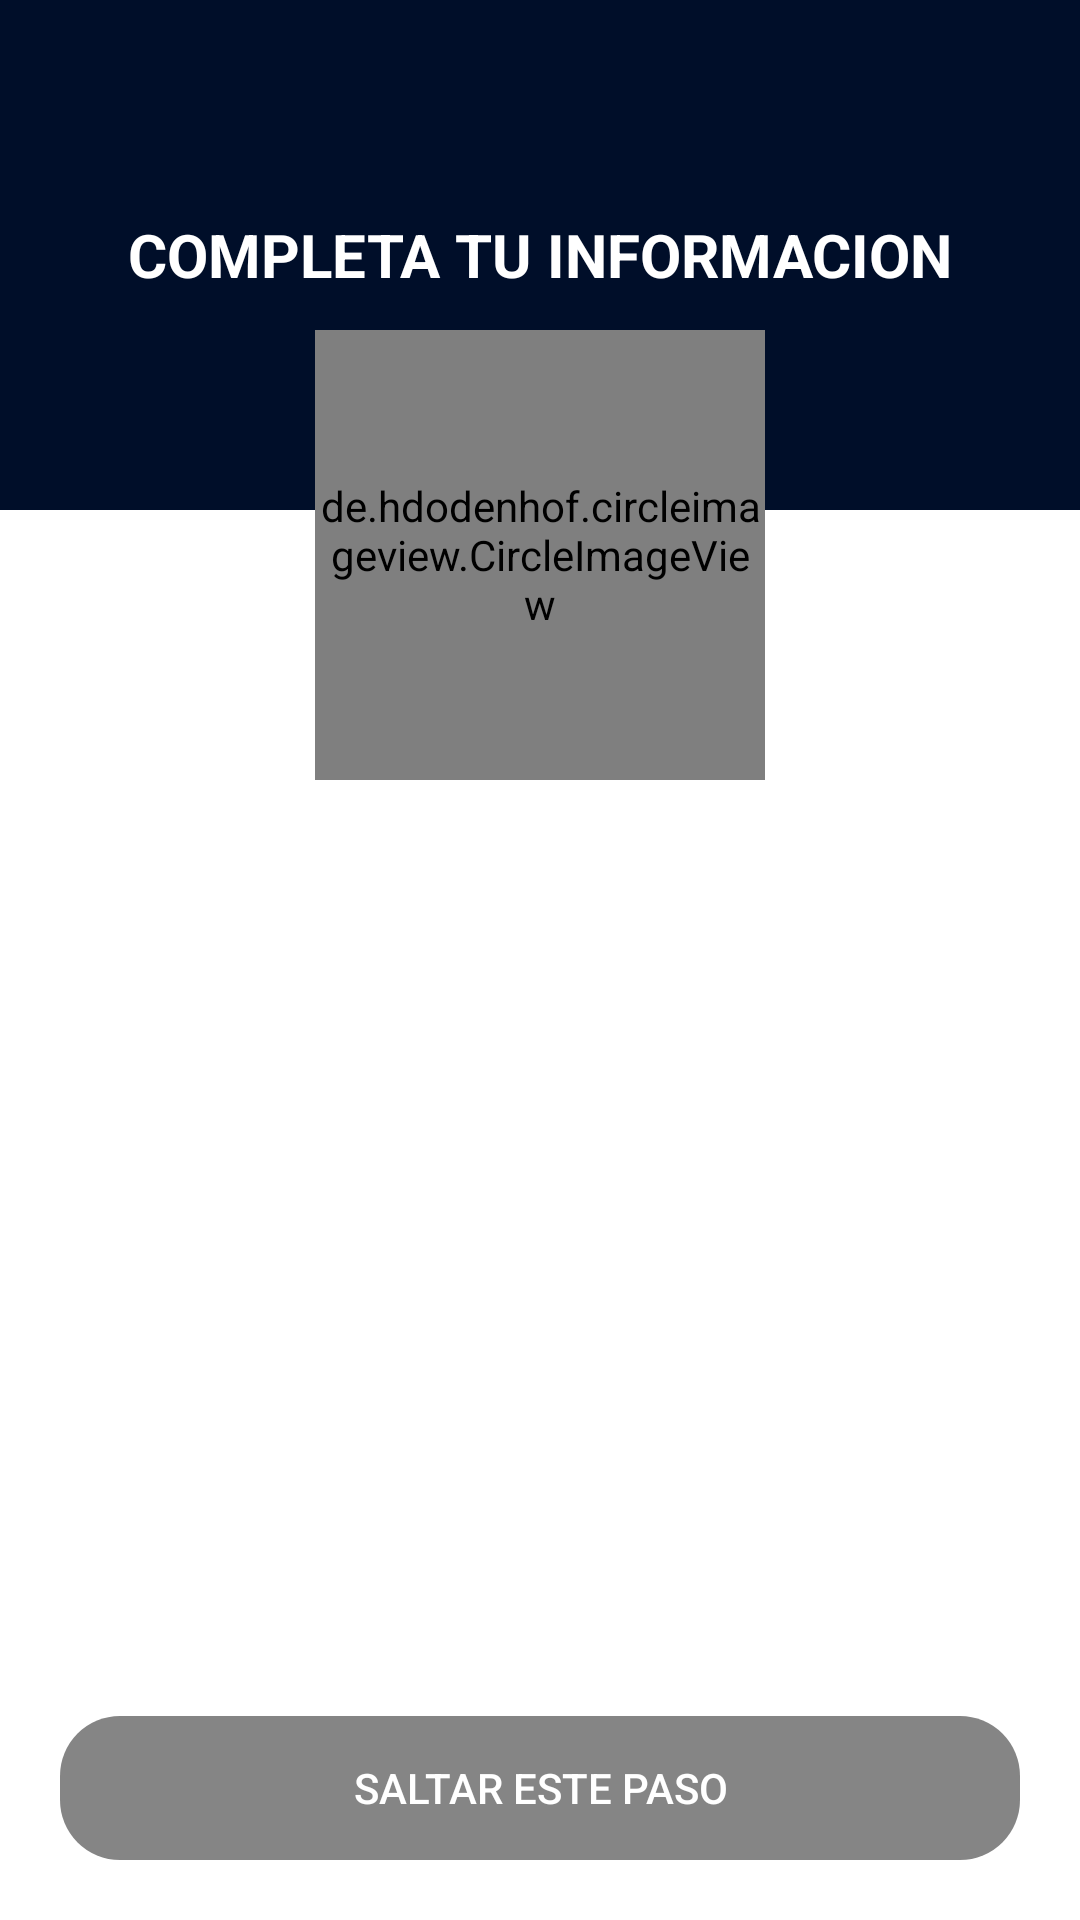

Android layout source for this screen:
<!-- AndroidManifest.xml: application theme Theme.AppDelivery -->
<!-- res/layout/activity_save_image.xml -->
<?xml version="1.0" encoding="utf-8"?>
<androidx.coordinatorlayout.widget.CoordinatorLayout xmlns:android="http://schemas.android.com/apk/res/android"
    xmlns:app="http://schemas.android.com/apk/res-auto"
    xmlns:tools="http://schemas.android.com/tools"
    android:id="@+id/main"
    android:layout_width="match_parent"
    android:layout_height="match_parent"
    tools:context=".activities.SaveImageActivity">

    <LinearLayout
        android:layout_width="match_parent"
        android:layout_height="match_parent"
        android:orientation="vertical">

        <FrameLayout
            android:layout_width="match_parent"
            android:layout_height="wrap_content">

            <View
                android:layout_width="match_parent"
                android:layout_height="170dp"
                android:background="@color/green"/>

            <TextView
                android:layout_width="match_parent"
                android:layout_height="match_parent"
                android:text="COMPLETA TU INFORMACION"
                android:textColor="@color/white"
                android:textSize="20dp"
                android:textStyle="bold"
                android:gravity="center"/>

        </FrameLayout>

    </LinearLayout>

    <de.hdodenhof.circleimageview.CircleImageView
        android:id="@+id/circleimage_user"
        android:layout_width="150dp"
        android:layout_height="150dp"
        android:src="@drawable/ic_person"
        android:layout_marginTop="110dp"
        app:civ_border_color="@color/blue"
        app:civ_border_width="5dp"
        app:civ_circle_background_color="@color/white"
        android:layout_gravity="center|top"/>

    <LinearLayout
        android:layout_width="match_parent"
        android:layout_height="wrap_content"
        android:orientation="vertical"
        android:layout_gravity="bottom">

        <Button
            android:id="@+id/btn_confirm"
            android:layout_width="match_parent"
            android:layout_height="wrap_content"
            android:text="CONFIRMAR"
            android:textColor="@color/white"
            android:layout_marginLeft="20dp"
            android:layout_marginRight="20dp"
            android:background="@drawable/rounted_button"
            />

        <Button
            android:id="@+id/btn_next"
            android:layout_width="match_parent"
            android:layout_height="wrap_content"
            android:text="Saltar este paso"
            android:textColor="@color/white"
            android:layout_marginLeft="20dp"
            android:layout_marginRight="20dp"
            android:layout_marginBottom="20dp"
            android:layout_marginTop="10dp"
            app:backgroundTint="@color/gray_button"
            android:background="@drawable/rounted_button"
            />

    </LinearLayout>

</androidx.coordinatorlayout.widget.CoordinatorLayout>
<!-- resources referenced by this layout -->
<resources>
  <color name="blue">#021945</color>
  <color name="gray_button">#858585</color>
  <color name="green">#000E29</color>
  <color name="white">#FFFFFFFF</color>
  <!-- drawable ic_person (drawable) -->
  <vector xmlns:android="http://schemas.android.com/apk/res/android" android:height="200dp" android:tint="#CACACA" android:viewportHeight="24" android:viewportWidth="24" android:width="200dp">
        
      <path android:fillColor="@android:color/white" android:pathData="M12,12c2.21,0 4,-1.79 4,-4s-1.79,-4 -4,-4 -4,1.79 -4,4 1.79,4 4,4zM12,14c-2.67,0 -8,1.34 -8,4v2h16v-2c0,-2.66 -5.33,-4 -8,-4z"/>
      
  </vector>
  <!-- drawable rounted_button (drawable) -->
  <?xml version="1.0" encoding="utf-8"?>
  <shape xmlns:android="http://schemas.android.com/apk/res/android"
         android:shape="rectangle"
         android:padding="10dp">
  
   <corners android:radius="20dp"/>
  </shape>
  <style name="Theme.AppDelivery" parent="Theme.MaterialComponents.DayNight.NoActionBar">
          
          <item name="colorPrimary">@color/green</item>
          <item name="colorAccent">@color/green_accent</item>
          <item name="colorSecondary">@color/gray_light</item>
          
  
          
          
          
          <item name="android:colorBackground">@color/white</item>
          <item name="colorOnBackground">@color/black</item>
  
          <item name="colorSurface">@color/gray_light</item>
          <item name="colorOnSurface">@color/black</item>
  
          <item name="android:textColorPrimary">@color/black</item>
          
      </style>
  <color name="green_accent">#0CA355</color>
  <color name="gray_light">#F5F5F5</color>
  <color name="black">#FF000000</color>
</resources>
